Run: headless pygame with SDL's dummy video driver; simulated clock (each Clock.tick advances the game by its frame time, no real sleeping); random seed 0; keys injected as events and as key.get_pressed() state; mouse plan: one left click at the window centre at the start of phase 2, then a move to the lower-right quarter at the start of phase 3.
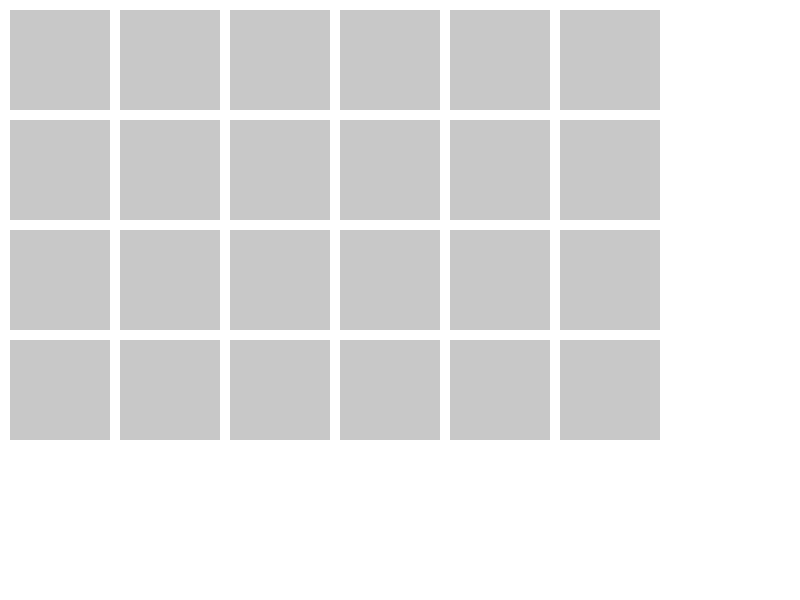
Frame 1 of 4 · flips 1–60 · no input
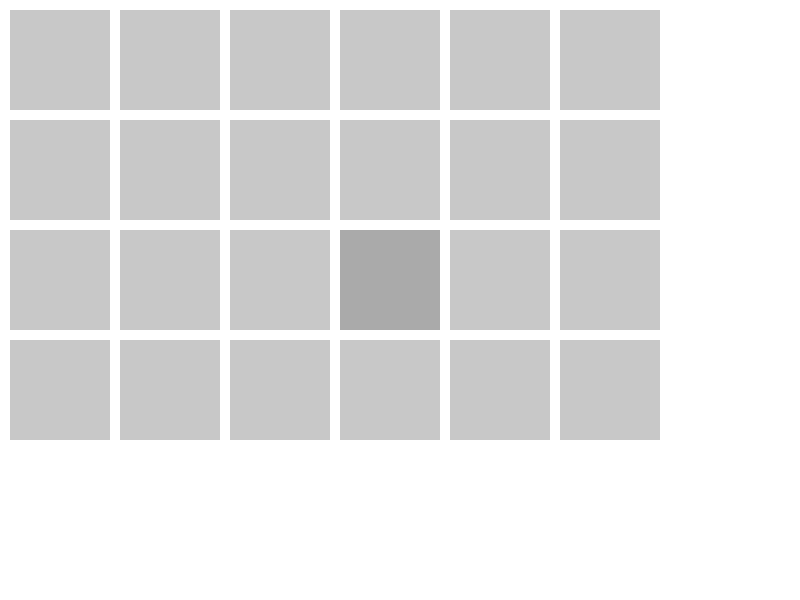
Frame 2 of 4 · flips 61–180 · clicked the window centre · tapped SPACE, RETURN · held RIGHT (→), D
Frame 3 of 4 · flips 181–300 · moved the mouse to the lower-right quarter · held DOWN (↓), S · screen unchanged from frame 2, image omitted
Frame 4 of 4 · flips 301–420 · held LEFT (←), A, UP (↑), W · screen unchanged from frame 3, image omitted

The pygame program that drew these frames:

import pygame
# Инициализация на Pygame
pygame.init()

# Настройки на екрана
screen = pygame.display.set_mode((800, 600))
pygame.display.set_caption("Memory Game")

# Цветове
WHITE = (255, 255, 255)
BLACK = (0, 0, 0)
GRAY = (200, 200, 200)
LIGHT_GRAY = (170, 170, 170)

# Размери на квадратите
square_size = 100
margin = 10

# Генериране на позиции за квадратите
def generate_positions(rows, cols, square_size, margin):
    positions = []
    for row in range(rows):
        for col in range(cols):
            x = col * (square_size + margin) + margin
            y = row * (square_size + margin) + margin
            positions.append((x, y))
    return positions

# Основна логика на играта
def main():
    running = True
    positions = generate_positions(4, 6, square_size, margin)  # 4 реда и 6 колони
    clicked_squares = [False] * 24  # Списък за следене на състоянието на квадратите

    while running:
        for event in pygame.event.get():
            if event.type == pygame.QUIT:
                running = False
            elif event.type == pygame.MOUSEBUTTONDOWN:
                mouse_x, mouse_y = event.pos
                for i, pos in enumerate(positions):
                    x, y = pos
                    if x < mouse_x < x + square_size and y < mouse_y < y + square_size:
                        clicked_squares[i] = not clicked_squares[i]

        screen.fill(WHITE)

        # Рисуване на квадратите
        for i, pos in enumerate(positions):
            color = LIGHT_GRAY if clicked_squares[i] else GRAY
            pygame.draw.rect(screen, color, (*pos, square_size, square_size))

        pygame.display.flip()

    pygame.quit()

if __name__ == "__main__":
    main()
